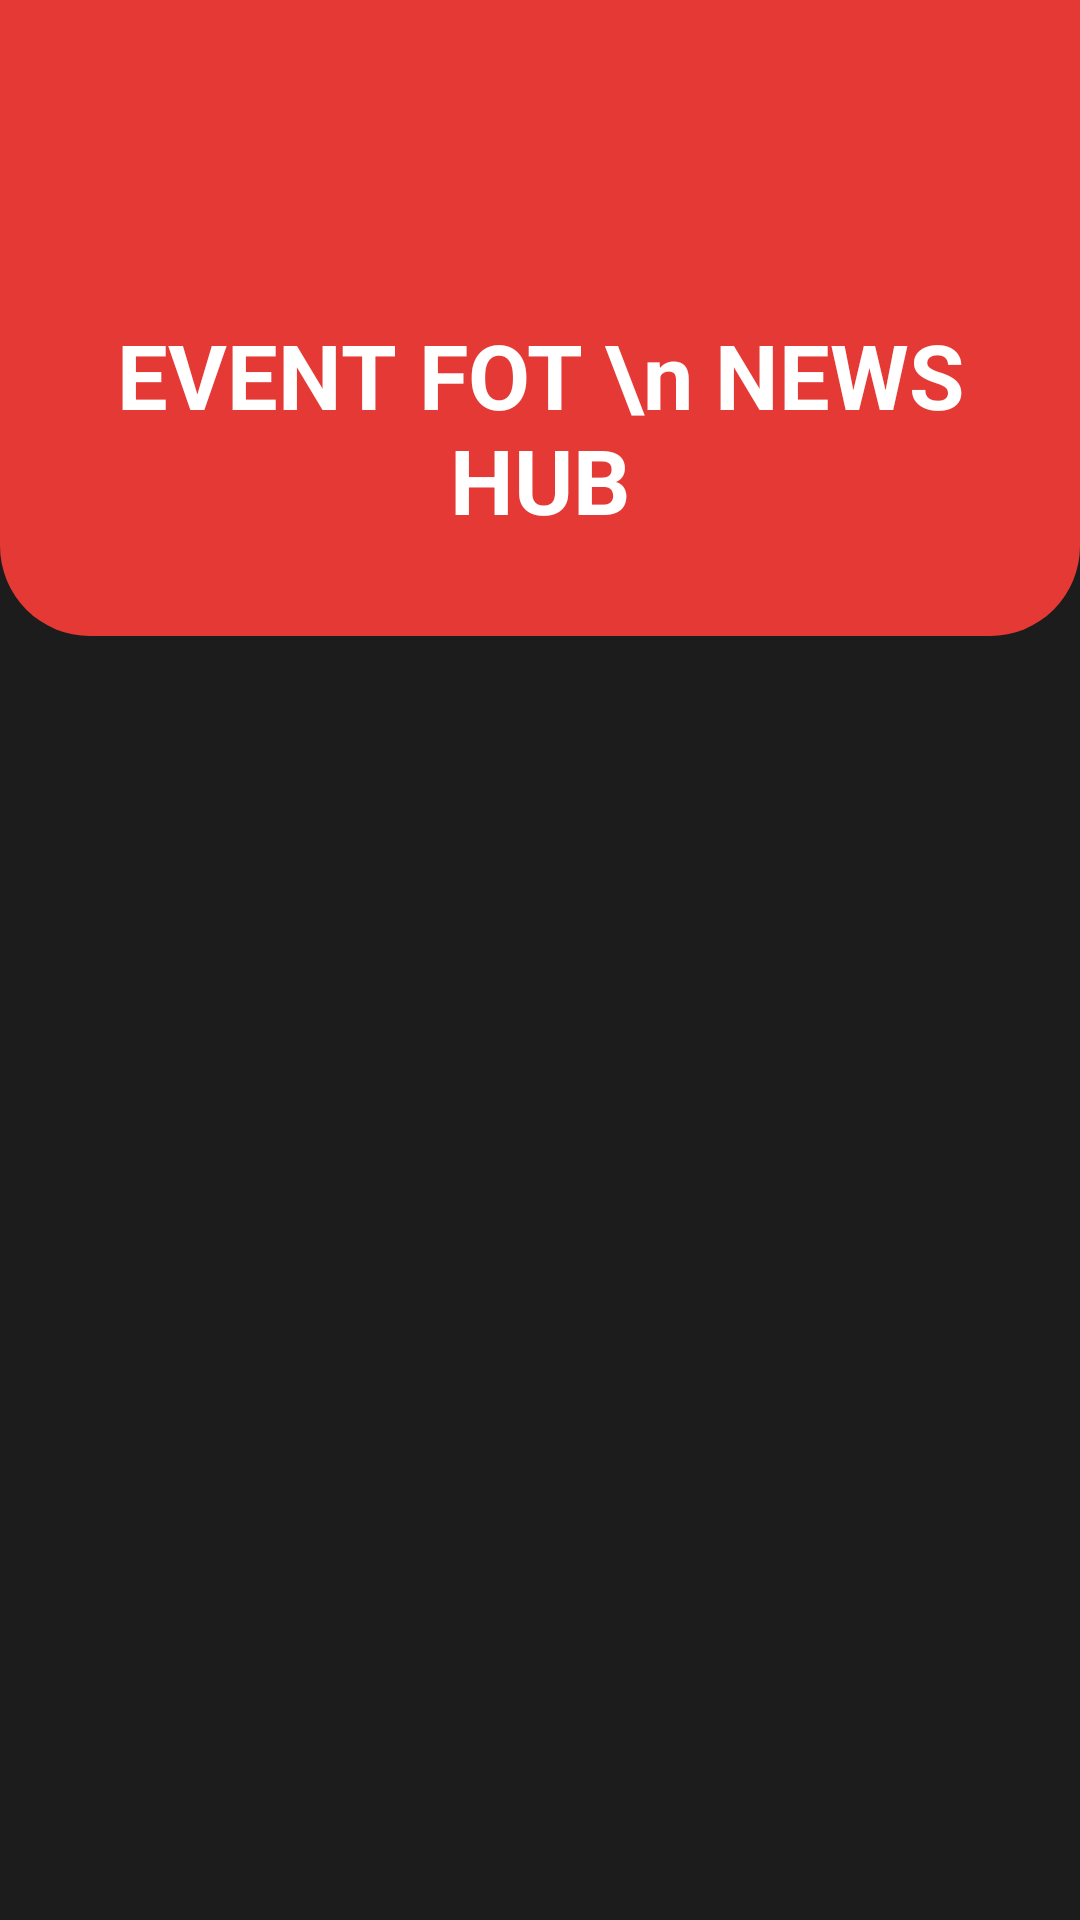

Here is an Android app screen rendered from its layout file. Give the layout XML and the strings, colors and styles it references.
<!-- AndroidManifest.xml: application theme Theme.FOTNEWSHUB -->
<!-- res/layout/activity_event.xml -->
<?xml version="1.0" encoding="utf-8"?>
<RelativeLayout xmlns:android="http://schemas.android.com/apk/res/android"
    xmlns:card_view="http://schemas.android.com/apk/res-auto"
    android:layout_width="match_parent"
    android:layout_height="match_parent"
    android:background="#1C1C1C">

    <FrameLayout
        android:id="@+id/container"
        android:layout_width="match_parent"
        android:layout_height="match_parent">

        <ScrollView
            android:layout_width="match_parent"
            android:layout_height="match_parent"
            android:orientation="vertical">

            <LinearLayout
                android:layout_width="match_parent"
                android:layout_height="match_parent"
                android:orientation="vertical">

                <RelativeLayout
                    android:layout_width="match_parent"
                    android:layout_height="212dp"
                    android:background="@drawable/red_rounded_top"
                    android:padding="12dp">

                    <ImageView
                        android:id="@+id/backToHome"
                        android:layout_width="wrap_content"
                        android:layout_height="63dp"
                        android:layout_alignParentStart="true"
                        android:layout_alignParentEnd="true"
                        android:layout_alignParentBottom="true"
                        android:layout_marginStart="8dp"
                        android:layout_marginTop="8dp"
                        android:layout_marginEnd="339dp"
                        android:layout_marginBottom="92dp"
                        android:src="@drawable/ic_back" />

                    <ImageView
                        android:id="@+id/profileIcon2"
                        android:layout_width="wrap_content"
                        android:layout_height="63dp"
                        android:layout_alignParentStart="true"
                        android:layout_alignParentEnd="true"
                        android:layout_alignParentBottom="true"
                        android:layout_marginStart="327dp"
                        android:layout_marginTop="8dp"
                        android:layout_marginEnd="8dp"
                        android:layout_marginBottom="92dp"
                        android:src="@drawable/ic_profile" />

                    <TextView
                        android:id="@+id/welcomeText"
                        android:layout_width="231dp"
                        android:layout_height="105dp"
                        android:layout_alignParentStart="true"
                        android:layout_alignParentEnd="true"
                        android:layout_alignParentBottom="true"
                        android:layout_marginStart="16dp"
                        android:layout_marginEnd="16dp"
                        android:layout_marginBottom="5dp"
                        android:gravity="center"
                        android:text="EVENT FOT \n NEWS HUB"
                        android:textColor="@android:color/white"
                        android:textSize="30sp"
                        android:textStyle="bold" />
                </RelativeLayout>

                
                <androidx.recyclerview.widget.RecyclerView
                    android:id="@+id/newsRecyclerView"
                    android:layout_width="match_parent"
                    android:layout_height="wrap_content"
                    android:layout_marginTop="16dp"
                    android:layout_marginBottom="16dp"/>

            </LinearLayout>
        </ScrollView>
    </FrameLayout>
</RelativeLayout>
<!-- resources referenced by this layout -->
<resources>
  <!-- drawable red_rounded_top (drawable) -->
  <shape xmlns:android="http://schemas.android.com/apk/res/android"
      android:shape="rectangle">
      <solid android:color="#E53935" />
      <corners android:bottomLeftRadius="30dp" android:bottomRightRadius="30dp" />
  </shape>
  <style name="Theme.FOTNEWSHUB" parent="Base.Theme.FOTNEWSHUB" />
  <style name="Base.Theme.FOTNEWSHUB" parent="Theme.Material3.DayNight.NoActionBar">
          
          
      </style>
</resources>
